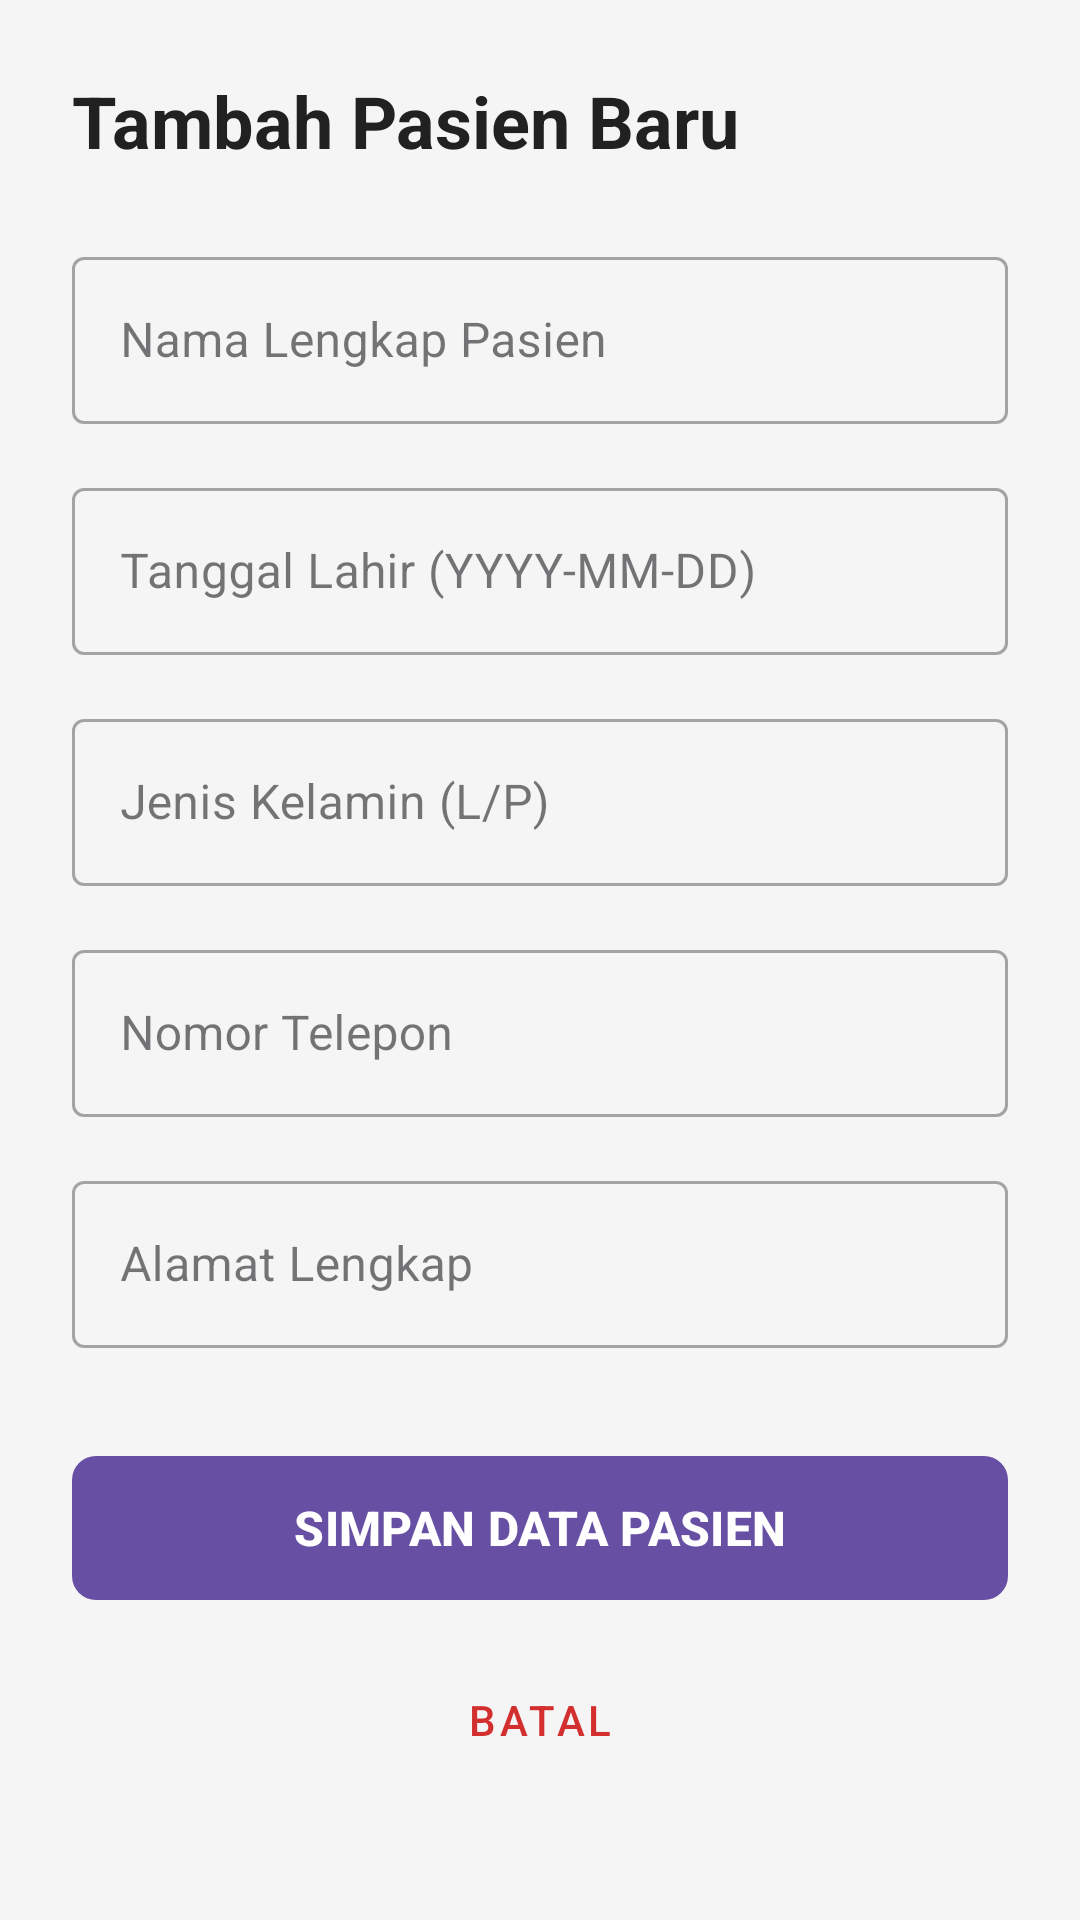

Reconstruct the res/layout file that produces this screen, plus the resources it refers to.
<!-- AndroidManifest.xml: application theme Theme.LoginApiApp -->
<!-- res/layout/activity_add_pasien.xml -->
<?xml version="1.0" encoding="utf-8"?>
<ScrollView xmlns:android="http://schemas.android.com/apk/res/android"
    xmlns:app="http://schemas.android.com/apk/res-auto"
    android:layout_width="match_parent"
    android:layout_height="match_parent"
    android:fillViewport="true"
    android:background="#F5F5F5">

    <androidx.constraintlayout.widget.ConstraintLayout
        android:layout_width="match_parent"
        android:layout_height="wrap_content"
        android:padding="24dp">

        <TextView
            android:id="@+id/tvFormTitle"
            android:layout_width="wrap_content"
            android:layout_height="wrap_content"
            android:text="Tambah Pasien Baru"
            android:textColor="#212121"
            android:textSize="24sp"
            android:textStyle="bold"
            app:layout_constraintStart_toStartOf="parent"
            app:layout_constraintTop_toTopOf="parent" />

        <com.google.android.material.textfield.TextInputLayout
            android:id="@+id/layoutNama"
            style="@style/Widget.MaterialComponents.TextInputLayout.OutlinedBox"
            android:layout_width="match_parent"
            android:layout_height="wrap_content"
            android:layout_marginTop="24dp"
            android:hint="Nama Lengkap Pasien"
            app:layout_constraintTop_toBottomOf="@id/tvFormTitle">

            <com.google.android.material.textfield.TextInputEditText
                android:id="@+id/etNama"
                android:layout_width="match_parent"
                android:layout_height="wrap_content"
                android:inputType="textPersonName" />
        </com.google.android.material.textfield.TextInputLayout>

        <com.google.android.material.textfield.TextInputLayout
            android:id="@+id/layoutTanggalLahir"
            style="@style/Widget.MaterialComponents.TextInputLayout.OutlinedBox"
            android:layout_width="match_parent"
            android:layout_height="wrap_content"
            android:layout_marginTop="16dp"
            android:hint="Tanggal Lahir (YYYY-MM-DD)"
            app:layout_constraintTop_toBottomOf="@id/layoutNama">

            <com.google.android.material.textfield.TextInputEditText
                android:id="@+id/etTanggalLahir"
                android:layout_width="match_parent"
                android:layout_height="wrap_content"
                android:inputType="date" />
        </com.google.android.material.textfield.TextInputLayout>

        <com.google.android.material.textfield.TextInputLayout
            android:id="@+id/layoutGender"
            style="@style/Widget.MaterialComponents.TextInputLayout.OutlinedBox"
            android:layout_width="match_parent"
            android:layout_height="wrap_content"
            android:layout_marginTop="16dp"
            android:hint="Jenis Kelamin (L/P)"
            app:layout_constraintTop_toBottomOf="@id/layoutTanggalLahir">

            <com.google.android.material.textfield.TextInputEditText
                android:id="@+id/etGender"
                android:layout_width="match_parent"
                android:layout_height="wrap_content"
                android:inputType="textCapCharacters"
                android:maxLength="1" />
        </com.google.android.material.textfield.TextInputLayout>

        <com.google.android.material.textfield.TextInputLayout
            android:id="@+id/layoutTelepon"
            style="@style/Widget.MaterialComponents.TextInputLayout.OutlinedBox"
            android:layout_width="match_parent"
            android:layout_height="wrap_content"
            android:layout_marginTop="16dp"
            android:hint="Nomor Telepon"
            app:layout_constraintTop_toBottomOf="@id/layoutGender">

            <com.google.android.material.textfield.TextInputEditText
                android:id="@+id/etTelepon"
                android:layout_width="match_parent"
                android:layout_height="wrap_content"
                android:inputType="phone" />
        </com.google.android.material.textfield.TextInputLayout>

        <com.google.android.material.textfield.TextInputLayout
            android:id="@+id/layoutAlamat"
            style="@style/Widget.MaterialComponents.TextInputLayout.OutlinedBox"
            android:layout_width="match_parent"
            android:layout_height="wrap_content"
            android:layout_marginTop="16dp"
            android:hint="Alamat Lengkap"
            app:layout_constraintTop_toBottomOf="@id/layoutTelepon">

            <com.google.android.material.textfield.TextInputEditText
                android:id="@+id/etAlamat"
                android:layout_width="match_parent"
                android:layout_height="wrap_content"
                android:inputType="textPostalAddress" />
        </com.google.android.material.textfield.TextInputLayout>

        <com.google.android.material.button.MaterialButton
            android:id="@+id/btnSimpan"
            android:layout_width="match_parent"
            android:layout_height="56dp"
            android:layout_marginTop="32dp"
            android:text="SIMPAN DATA PASIEN"
            android:textSize="16sp"
            android:textStyle="bold"
            app:cornerRadius="8dp"
            app:layout_constraintTop_toBottomOf="@id/layoutAlamat" />

        <com.google.android.material.button.MaterialButton
            android:id="@+id/btnBatal"
            style="@style/Widget.MaterialComponents.Button.TextButton"
            android:layout_width="match_parent"
            android:layout_height="56dp"
            android:layout_marginTop="8dp"
            android:text="BATAL"
            android:textColor="#D32F2F"
            app:layout_constraintTop_toBottomOf="@id/btnSimpan" />

    </androidx.constraintlayout.widget.ConstraintLayout>
</ScrollView>
<!-- resources referenced by this layout -->
<resources>
  <style name="Theme.LoginApiApp" parent="Base.Theme.LoginApiApp" />
  <style name="Base.Theme.LoginApiApp" parent="Theme.Material3.DayNight.NoActionBar">
          
          
      </style>
</resources>
